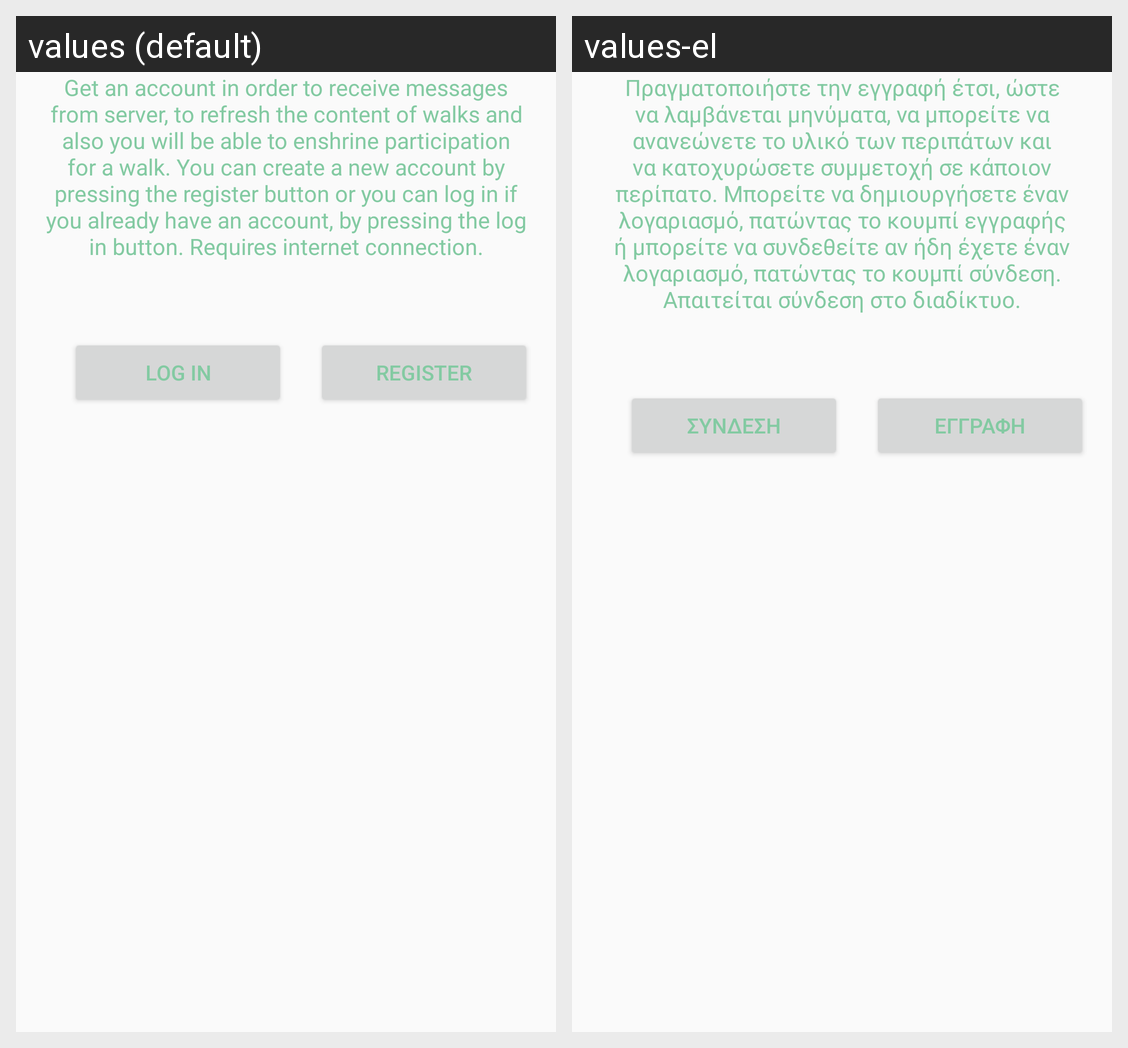

The same Android screen rendered under two of its app's locales, left to right. List the strings drawn on it with the default value and each locale's translation.
Android screen res/layout/activity_account.xml rendered under 2 locales, left to right: values (default), values-el. Device: Nexus 5 (rendered at 1080×1920; each locale shown at half size, 540×960, under a caption strip naming it); theme AppTheme.
Strings drawn on this screen, with the default value and each locale's value (text and hints the layout hard-codes, and strings that could not be matched under every locale, appear in the picture but are not listed):

account_text
  values: Get an account in order to receive messages from server, to refresh the content of walks and also you will be able to enshrine participation for a walk. You can create a new account by pressing the register button or you can log in if you already have an account, by pressing the log in button. Requires internet connection.
  values-el: Πραγματοποιήστε την εγγραφή έτσι, ώστε να λαμβάνεται μηνύματα, να μπορείτε να ανανεώνετε το υλικό των περιπάτων και να κατοχυρώσετε συμμετοχή σε κάποιον περίπατο. Μπορείτε να δημιουργήσετε έναν λογαριασμό, πατώντας το κουμπί εγγραφής ή μπορείτε να συνδεθείτε αν ήδη έχετε έναν λογαριασμό, πατώντας το κουμπί σύνδεση. Απαιτείται σύνδεση στο διαδίκτυο.

log_in_button
  values: Log In
  values-el: Σύνδεση

register_button
  values: Register
  values-el: Εγγραφή
